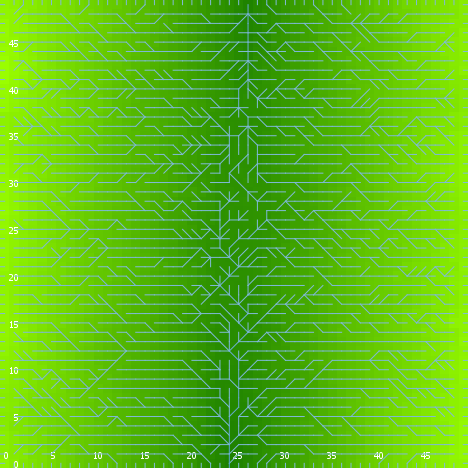

The data file committed next to this chart (first rows):
export-world data (NetLogo 6.0.4)
land_05_withInitialEcologicalCommunity.n…
06/03/2020 18:05:54:254 +0100
RANDOM STATE
0 0 -1727483681 368 0.5539912406837403 f…
GLOBALS
min-pxcor, max-pxcor, min-pycor, max-pycor, perspective, subject, nextIndex, directed-links, ticks, display-mode, ecol_brushfrequencyinflection, ecol_brushfrequencyrate, ecol_grassfrequencyinflection, ecol_grassfrequencyrate, ecol_woodfrequencyinflection, ecol_woodfrequencyrate, elevationdistribution, elev_algorithm-style, elev_featureanglerange, elev_inversioniterations, elev_noise, elev_numdepressions, elev_numprotuberances, elev_numranges
0, 49, 0, 49, 0, nobody, 2600, "UNDIRECTED", -1, "elevation (m)", 7.122, 0.08738, 1.539, 0.1217, 39.14, 0.0433, [16.8250088261402 18.118179188164568 17.…, "C#", 6.545, 1.293, 0.8717, 3, 3, 87
TURTLES
who, color, heading, xcor, ycor, shape, label, label-color, breed, hidden?, size, pen-size, pen-mode, numpoints
0, 5, 304, 30, 47, "default", "", 9.9, {breed flowholders}, true, 1, 1, "up", 
1, 75, 16, 38, 17, "default", "", 9.9, {breed flowholders}, true, 1, 1, "up", 
2, 55, 129, 40, 45, "default", "", 9.9, {breed flowholders}, true, 1, 1, "up", 
3, 15, 286, 20, 30, "default", "", 9.9, {breed flowholders}, true, 1, 1, "up", 
4, 97, 180, 5, 0, "line half", "", 9.9, {breed flowholders}, false, 1, 1, "up", 
5, 97, 0, 9, 49, "line half", "", 9.9, {breed flowholders}, false, 1, 1, "up", 
6, 105, 140, 26, 31, "default", "", 9.9, {breed flowholders}, true, 1, 1, "up", 
7, 35, 114, 25, 25, "default", "", 9.9, {breed flowholders}, true, 1, 1, "up", 
8, 125, 194, 33, 15, "default", "", 9.9, {breed flowholders}, true, 1, 1, "up", 
9, 75, 41, 36, 34, "default", "", 9.9, {breed flowholders}, true, 1, 1, "up", 
10, 5, 316, 2, 21, "default", "", 9.9, {breed flowholders}, true, 1, 1, "up", 
11, 125, 282, 7, 13, "default", "", 9.9, {breed flowholders}, true, 1, 1, "up", 
12, 97, 90, 49, 10, "line half", "", 9.9, {breed flowholders}, false, 1, 1, "up", 
13, 135, 87, 24, 5, "default", "", 9.9, {breed flowholders}, true, 1, 1, "up", 
14, 135, 146, 46, 6, "default", "", 9.9, {breed flowholders}, true, 1, 1, "up", 
15, 75, 355, 36, 31, "default", "", 9.9, {breed flowholders}, true, 1, 1, "up", 
16, 35, 53, 7, 35, "default", "", 9.9, {breed flowholders}, true, 1, 1, "up", 
17, 45, 154, 35, 42, "default", "", 9.9, {breed flowholders}, true, 1, 1, "up", 
18, 5, 10, 22, 33, "default", "", 9.9, {breed flowholders}, true, 1, 1, "up", 
19, 97, 90, 49, 13, "line half", "", 9.9, {breed flowholders}, false, 1, 1, "up", 
20, 5, 37, 1, 8, "default", "", 9.9, {breed flowholders}, true, 1, 1, "up", 
21, 15, 144, 34, 20, "default", "", 9.9, {breed flowholders}, true, 1, 1, "up", 
22, 85, 262, 12, 42, "default", "", 9.9, {breed flowholders}, true, 1, 1, "up", 
23, 125, 286, 47, 31, "default", "", 9.9, {breed flowholders}, true, 1, 1, "up", 
24, 25, 153, 37, 35, "default", "", 9.9, {breed flowholders}, true, 1, 1, "up", 
25, 5, 333, 8, 26, "default", "", 9.9, {breed flowholders}, true, 1, 1, "up", 
26, 115, 294, 17, 33, "default", "", 9.9, {breed flowholders}, true, 1, 1, "up", 
27, 5, 78, 27, 19, "default", "", 9.9, {breed flowholders}, true, 1, 1, "up", 
28, 15, 170, 18, 32, "default", "", 9.9, {breed flowholders}, true, 1, 1, "up", 
29, 5, 176, 23, 6, "default", "", 9.9, {breed flowholders}, true, 1, 1, "up", 
30, 75, 127, 1, 17, "default", "", 9.9, {breed flowholders}, true, 1, 1, "up", 
31, 105, 332, 11, 47, "default", "", 9.9, {breed flowholders}, true, 1, 1, "up", 
32, 95, 128, 17, 8, "default", "", 9.9, {breed flowholders}, true, 1, 1, "up", 
33, 95, 60, 2, 14, "default", "", 9.9, {breed flowholders}, true, 1, 1, "up", 
34, 45, 8, 1, 15, "default", "", 9.9, {breed flowholders}, true, 1, 1, "up", 
35, 35, 27, 9, 46, "default", "", 9.9, {breed flowholders}, true, 1, 1, "up", 
36, 125, 281, 40, 43, "default", "", 9.9, {breed flowholders}, true, 1, 1, "up", 
37, 135, 315, 34, 42, "default", "", 9.9, {breed flowholders}, true, 1, 1, "up", 
38, 65, 274, 19, 40, "default", "", 9.9, {breed flowholders}, true, 1, 1, "up", 
39, 95, 304, 4, 4, "default", "", 9.9, {breed flowholders}, true, 1, 1, "up", 
40, 55, 333, 1, 27, "default", "", 9.9, {breed flowholders}, true, 1, 1, "up", 
41, 125, 118, 27, 41, "default", "", 9.9, {breed flowholders}, true, 1, 1, "up", 
42, 97, 270, 0, 6, "line half", "", 9.9, {breed flowholders}, false, 1, 1, "up", 
43, 95, 136, 24, 7, "default", "", 9.9, {breed flowholders}, true, 1, 1, "up", 
44, 125, 175, 9, 12, "default", "", 9.9, {breed flowholders}, true, 1, 1, "up", 
45, 85, 281, 22, 39, "default", "", 9.9, {breed flowholders}, true, 1, 1, "up", 
46, 135, 86, 15, 11, "default", "", 9.9, {breed flowholders}, true, 1, 1, "up", 
47, 15, 167, 31, 2, "default", "", 9.9, {breed flowholders}, true, 1, 1, "up", 
48, 55, 18, 23, 29, "default", "", 9.9, {breed flowholders}, true, 1, 1, "up", 
49, 75, 84, 12, 33, "default", "", 9.9, {breed flowholders}, true, 1, 1, "up", 
50, 125, 63, 46, 7, "default", "", 9.9, {breed flowholders}, true, 1, 1, "up", 
... 10,267 more rows
